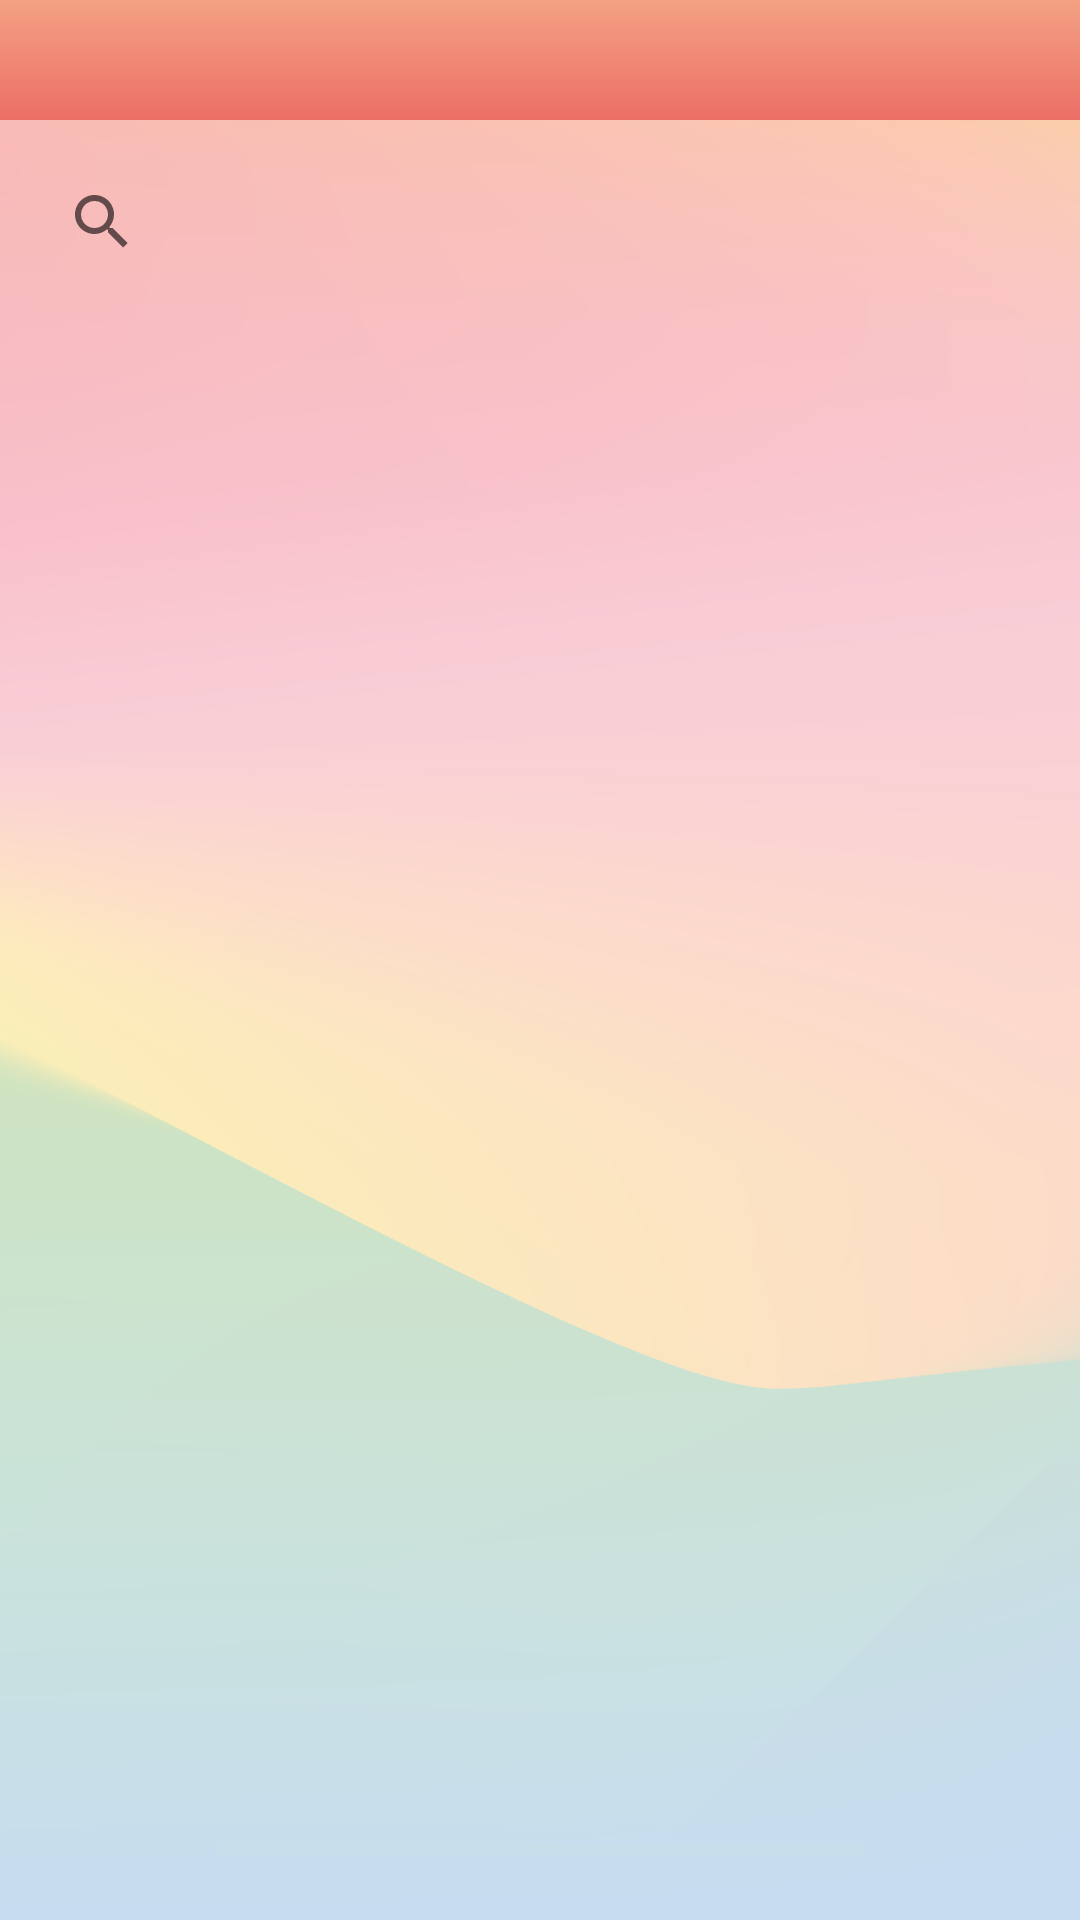

Layout XML and referenced resources for this Android screen:
<!-- AndroidManifest.xml: activity theme AppTheme.NoActionBar -->
<!-- res/layout/activity_edit_friend.xml -->
<?xml version="1.0" encoding="utf-8"?>
<LinearLayout xmlns:android="http://schemas.android.com/apk/res/android"
    xmlns:tools="http://schemas.android.com/tools"
    android:orientation="vertical"
    android:layout_width="match_parent"
    android:layout_height="match_parent"
    android:background="@drawable/sketch_talk_base"
    tools:context="messenger_project.sketchtalk.activity.MainActivity">

    
    <androidx.appcompat.widget.Toolbar
        android:id="@+id/toolbarEditFriend"
        android:layout_width="match_parent"
        android:layout_height="40dp"
        android:background="@drawable/toolbar"
        android:theme="@style/AppTheme.NoActionBar" />

    <SearchView android:layout_height="wrap_content"
        android:layout_width="match_parent"
        android:layout_margin="10dp"
        android:id="@+id/searchView"
        android:elevation="2dp"/>


    <ListView xmlns:android="http://schemas.android.com/apk/res/android"
        android:id="@+id/editFriendList"
        android:layout_width="match_parent"
        android:layout_height="match_parent"
        android:fillViewport="true">

    </ListView>

</LinearLayout>
<!-- resources referenced by this layout -->
<resources>
  <!-- drawable sketch_talk_base: png bitmap (drawable, 169654 bytes) -->
  <!-- drawable toolbar (drawable) -->
  <?xml version="1.0" encoding="utf-8"?>
  <shape xmlns:android="http://schemas.android.com/apk/res/android"
      android:shape="rectangle">
      <gradient
          android:type="linear"
          android:startColor="#F3A183"
          android:endColor="#EC6F66"
          android:angle="270"/>
  </shape>
  <style name="AppTheme.NoActionBar" parent="Theme.AppCompat.Light.NoActionBar">
          
          <item name="colorPrimary">@color/colorBasic</item>
          <item name="colorPrimaryDark">@color/colorPrimaryDark</item>
          <item name="colorAccent">@color/colorPopup</item>
          <item name="windowActionBar">false</item>
          <item name="windowNoTitle">true</item>
  
      </style>
  <color name="colorBasic">#c8ff40</color>
  <color name="colorPrimaryDark">#303F9F</color>
  <color name="colorPopup">#d7dbd6</color>
</resources>
